Dataset: processed (GitHub, DanielAguilarJ/FISHDEX). Classes: carassius carassius, gibel carp, common carp.

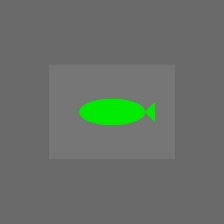
Label: common carp

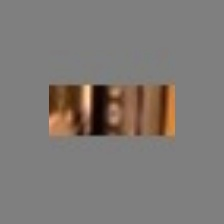
Label: gibel carp

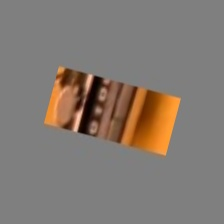
Label: carassius carassius

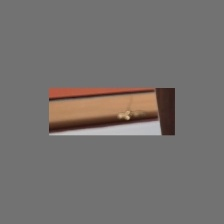
Label: common carp

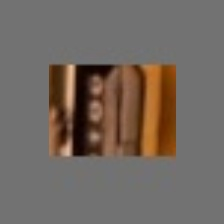
Label: gibel carp

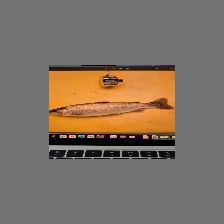
Label: carassius carassius
